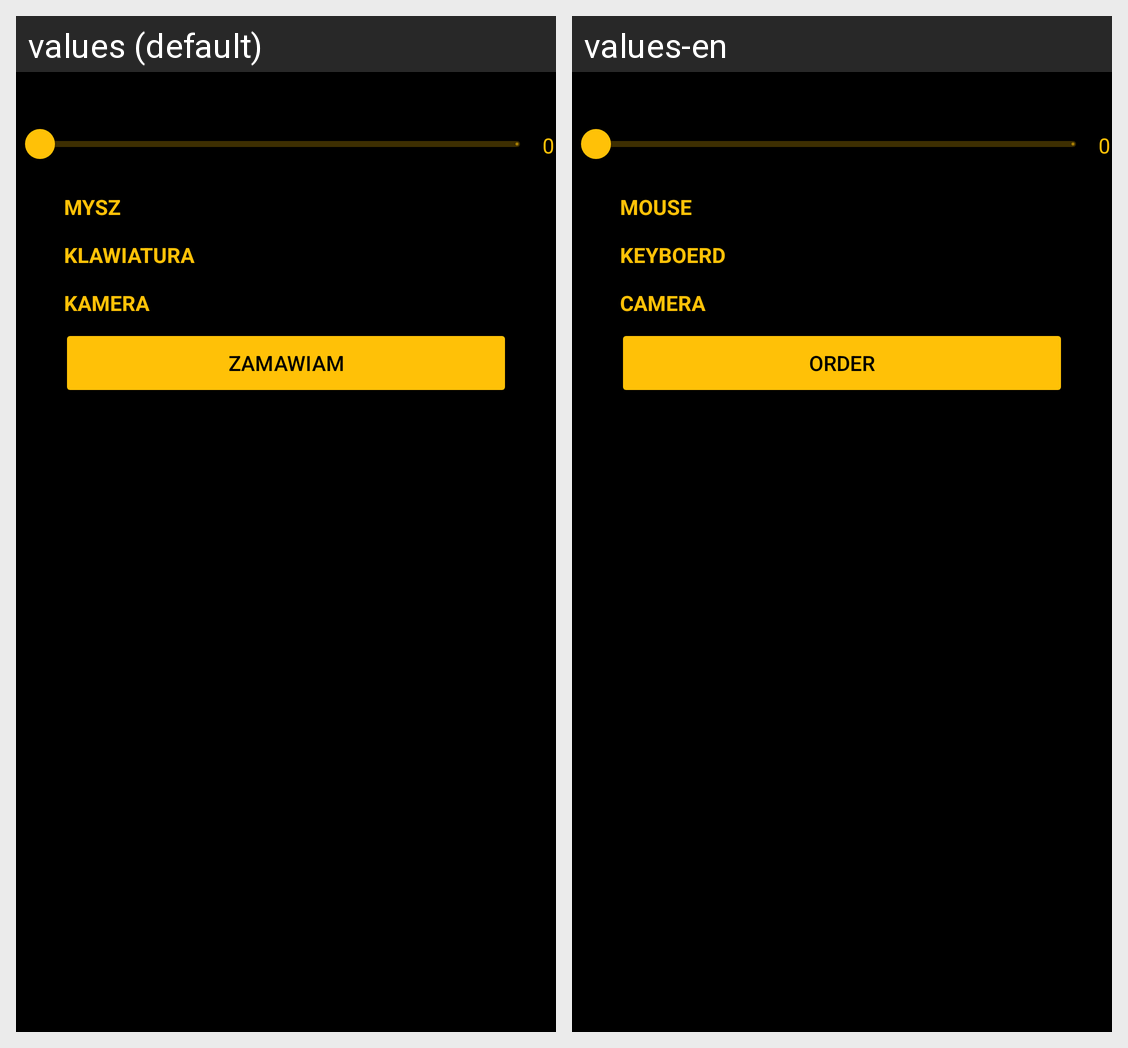

Here is an Android app screen in its default locale and in the app's own translations. Write out the translated-string differences for the strings that appear on this screen.
Android screen res/layout/shop.xml rendered under 2 locales, left to right: values (default), values-en. Device: Nexus 5 (rendered at 1080×1920; each locale shown at half size, 540×960, under a caption strip naming it); theme Theme.Sklep.
Strings drawn on this screen, with the default value and each locale's value (text and hints the layout hard-codes, and strings that could not be matched under every locale, appear in the picture but are not listed):

mouse
  values: Mysz
  values-en: Mouse

keyboard
  values: Klawiatura
  values-en: Keyboerd

camera
  values: Kamera
  values-en: Camera

zamawiam
  values: Zamawiam
  values-en: Order
